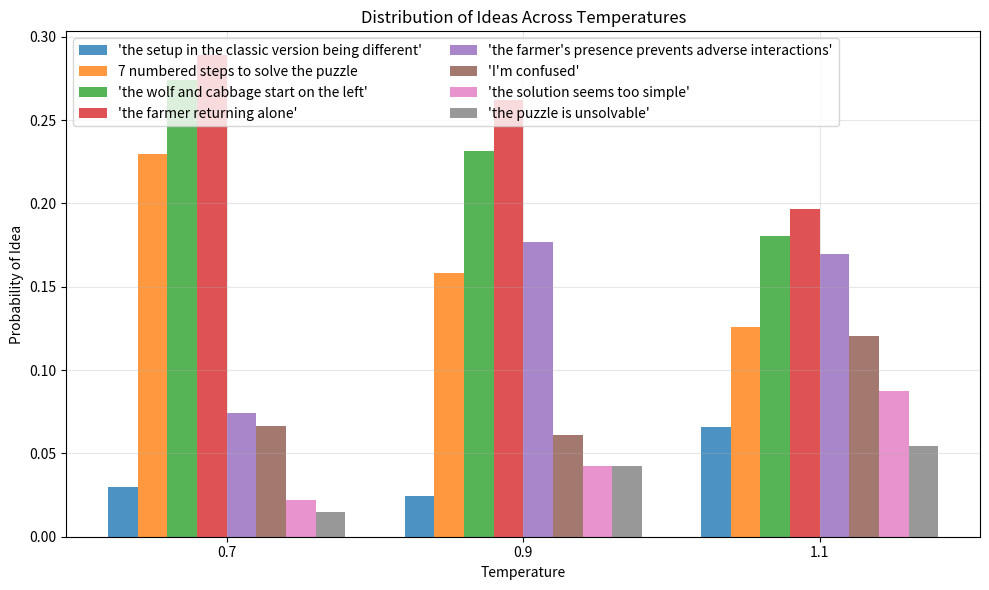

Reproduce this figure in Python.
from matplotlib import pyplot as plt
import numpy as np

IDEAS_LIST = [
    "'the farmer returning alone'",
    "'the setup in the classic version being different'",
    "'the farmer's presence prevents adverse interactions'",
    "'the puzzle is unsolvable'",
    "'I'm confused'",
    "'the wolf and cabbage start on the left'",
    "'the solution seems too simple'",
    "7 numbered steps to solve the puzzle"
]

# data = {
#     "0.7": [46, 18, 39, 14, 17, 37, 19, 44],
#     "0.9": [49, 5, 45, 3, 5, 41, 13, 39],
#     "1.1": [46, 17, 48, 7, 13, 49, 29, 35],
#     "1.2": [43, 30, 45, 17, 27, 34, 31, 25],
#     "1.5": [43, 32, 45, 21, 29, 46, 38, 30],
# }

data = {
    "0.7": [39, 4, 10, 2, 9, 37, 3, 31],
    "0.9": [43, 4, 29, 7, 10, 38, 7, 26],
    "1.1": [36, 12, 31, 10, 22, 33, 16, 23],
    "1.2": [39, 20, 31, 3, 24, 32, 20, 14],
    "1.5": [27, 8, 22, 5, 15, 25, 16, 9],
}


IDEAS_LIST = [
    "'the farmer returning alone'",
    "'the setup in the classic version being different'",
    "'the farmer's presence prevents adverse interactions'",
    "'the puzzle is unsolvable'",
    "'I'm confused'",
    "'the wolf and cabbage start on the left'",
    "'the solution seems too simple'",
    "7 numbered steps to solve the puzzle"
]
data = {
    "0.7": [39, 4, 10, 2, 9, 37, 3, 31],
    "0.9": [43, 4, 29, 7, 10, 38, 7, 26],
    "1.1": [36, 12, 31, 10, 22, 33, 16, 23],
}
pleasant_order = [1, 7, 5, 0, 2, 4, 6, 3]

# Set up the plot
plt.figure(figsize=(10, 6))

data_normalized = {}
for key, value in data.items():
    sum_of_values = sum(value)
    data_normalized[key] = [x / sum_of_values for x in value]

# Convert data structure to be organized by idea number
temperatures = list(data.keys())
idea_data = []
for i in range(8):  # For each idea (0-7)
    idea_values = [data_normalized[temp][i] for temp in temperatures]
    idea_data.append(idea_values)

# Reorder to be in order indices [3, 6, 5, 0, 2, 7, 1, 4]
# pleasant_order = [1, 2, 5, 0, 7, 4, 6, 3]
pleasant_order = [1, 7, 5, 0, 2, 4, 6, 3]
idea_data = [idea_data[i] for i in pleasant_order]
ordered_ideas = [IDEAS_LIST[i] for i in pleasant_order]

print(idea_data)

# Define bar width and positions
bar_width = 0.1
index = np.arange(len(temperatures))  # position of each temperature on x-axis

# Plot bars for each idea with different colors
colors = ['#1f77b4', '#ff7f0e', '#2ca02c', '#d62728',
          '#9467bd', '#8c564b', '#e377c2', '#7f7f7f']

for i, idea_values in enumerate(idea_data):
    plt.bar(index + i * bar_width, idea_values, bar_width,
            label=ordered_ideas[i], color=colors[i], alpha=0.8)

# Customize the plot
plt.xlabel('Temperature')
plt.ylabel('Probability of Idea')
plt.title('Distribution of Ideas Across Temperatures')
plt.legend(loc='upper left', ncol=2)
plt.grid(True, alpha=0.3)

# Adjust x-axis ticks to be centered
plt.xticks(index + bar_width * (len(idea_data) - 1) / 2, temperatures)

plt.tight_layout()
plt.show()
